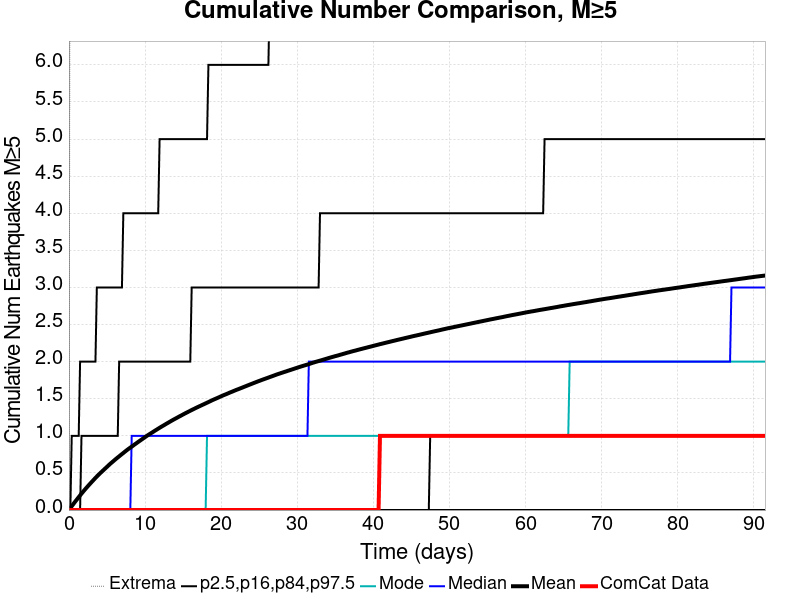

The table this chart was drawn from, first rows:
Time (days), ComCat Data, Simulation Mean, Simulation Median, Simulation Mode, Simulation Minimum, Simulation Maximum, 2.5 %-ile, 16 %-ile, 84 %-ile, 97.5 %-ile
0.0, 0.0, 0.0, 0.0, 0.0, 0.0, 0.0, 0.0, 0.0, 0.0, 0.0
0.1833, 0.0, 0.02547, 0.0, 0.0, 0.0, 10.0, 0.0, 0.0, 0.0, 0.0
0.3666, 0.0, 0.05189, 0.0, 0.0, 0.0, 10.0, 0.0, 0.0, 0.0, 1.0
0.55, 0.0, 0.07673, 0.0, 0.0, 0.0, 10.0, 0.0, 0.0, 0.0, 1.0
0.7333, 0.0, 0.1021, 0.0, 0.0, 0.0, 12.0, 0.0, 0.0, 0.0, 1.0
0.9166, 0.0, 0.1263, 0.0, 0.0, 0.0, 15.0, 0.0, 0.0, 0.0, 1.0
1.1, 0.0, 0.1499, 0.0, 0.0, 0.0, 22.0, 0.0, 0.0, 0.0, 1.0
1.283, 0.0, 0.1739, 0.0, 0.0, 0.0, 22.0, 0.0, 0.0, 0.0, 1.0
1.467, 0.0, 0.1977, 0.0, 0.0, 0.0, 22.0, 0.0, 0.0, 0.0, 2.0
1.65, 0.0, 0.2211, 0.0, 0.0, 0.0, 24.0, 0.0, 0.0, 1.0, 2.0
1.833, 0.0, 0.2438, 0.0, 0.0, 0.0, 25.0, 0.0, 0.0, 1.0, 2.0
2.017, 0.0, 0.2664, 0.0, 0.0, 0.0, 25.0, 0.0, 0.0, 1.0, 2.0
2.2, 0.0, 0.2883, 0.0, 0.0, 0.0, 26.0, 0.0, 0.0, 1.0, 2.0
2.383, 0.0, 0.3096, 0.0, 0.0, 0.0, 26.0, 0.0, 0.0, 1.0, 2.0
2.567, 0.0, 0.3309, 0.0, 0.0, 0.0, 27.0, 0.0, 0.0, 1.0, 2.0
2.75, 0.0, 0.3516, 0.0, 0.0, 0.0, 27.0, 0.0, 0.0, 1.0, 2.0
2.933, 0.0, 0.3723, 0.0, 0.0, 0.0, 27.0, 0.0, 0.0, 1.0, 2.0
3.116, 0.0, 0.3924, 0.0, 0.0, 0.0, 27.0, 0.0, 0.0, 1.0, 2.0
3.3, 0.0, 0.4128, 0.0, 0.0, 0.0, 28.0, 0.0, 0.0, 1.0, 2.0
3.483, 0.0, 0.4329, 0.0, 0.0, 0.0, 28.0, 0.0, 0.0, 1.0, 2.0
3.666, 0.0, 0.4525, 0.0, 0.0, 0.0, 28.0, 0.0, 0.0, 1.0, 3.0
3.85, 0.0, 0.4716, 0.0, 0.0, 0.0, 28.0, 0.0, 0.0, 1.0, 3.0
4.033, 0.0, 0.4898, 0.0, 0.0, 0.0, 28.0, 0.0, 0.0, 1.0, 3.0
4.216, 0.0, 0.5075, 0.0, 0.0, 0.0, 28.0, 0.0, 0.0, 1.0, 3.0
4.4, 0.0, 0.5252, 0.0, 0.0, 0.0, 28.0, 0.0, 0.0, 1.0, 3.0
4.583, 0.0, 0.5425, 0.0, 0.0, 0.0, 28.0, 0.0, 0.0, 1.0, 3.0
4.766, 0.0, 0.5604, 0.0, 0.0, 0.0, 28.0, 0.0, 0.0, 1.0, 3.0
4.95, 0.0, 0.5776, 0.0, 0.0, 0.0, 28.0, 0.0, 0.0, 1.0, 3.0
5.133, 0.0, 0.5951, 0.0, 0.0, 0.0, 28.0, 0.0, 0.0, 1.0, 3.0
5.316, 0.0, 0.6132, 0.0, 0.0, 0.0, 28.0, 0.0, 0.0, 1.0, 3.0
5.5, 0.0, 0.63, 0.0, 0.0, 0.0, 28.0, 0.0, 0.0, 1.0, 3.0
5.683, 0.0, 0.6456, 0.0, 0.0, 0.0, 28.0, 0.0, 0.0, 1.0, 3.0
5.866, 0.0, 0.6618, 0.0, 0.0, 0.0, 28.0, 0.0, 0.0, 1.0, 3.0
6.05, 0.0, 0.6782, 0.0, 0.0, 0.0, 28.0, 0.0, 0.0, 1.0, 3.0
6.233, 0.0, 0.6939, 0.0, 0.0, 0.0, 28.0, 0.0, 0.0, 1.0, 3.0
6.416, 0.0, 0.7092, 0.0, 0.0, 0.0, 28.0, 0.0, 0.0, 1.0, 3.0
6.6, 0.0, 0.7243, 0.0, 0.0, 0.0, 28.0, 0.0, 0.0, 2.0, 3.0
6.783, 0.0, 0.7398, 0.0, 0.0, 0.0, 28.0, 0.0, 0.0, 2.0, 3.0
6.966, 0.0, 0.7547, 0.0, 0.0, 0.0, 28.0, 0.0, 0.0, 2.0, 3.0
7.15, 0.0, 0.7695, 0.0, 0.0, 0.0, 28.0, 0.0, 0.0, 2.0, 4.0
7.333, 0.0, 0.7849, 0.0, 0.0, 0.0, 28.0, 0.0, 0.0, 2.0, 4.0
7.516, 0.0, 0.8, 0.0, 0.0, 0.0, 29.0, 0.0, 0.0, 2.0, 4.0
7.7, 0.0, 0.8143, 0.0, 0.0, 0.0, 29.0, 0.0, 0.0, 2.0, 4.0
7.883, 0.0, 0.8283, 0.0, 0.0, 0.0, 29.0, 0.0, 0.0, 2.0, 4.0
8.066, 0.0, 0.8418, 0.0, 0.0, 0.0, 29.0, 0.0, 0.0, 2.0, 4.0
8.25, 0.0, 0.8549, 1.0, 0.0, 0.0, 29.0, 0.0, 0.0, 2.0, 4.0
8.433, 0.0, 0.8685, 1.0, 0.0, 0.0, 29.0, 0.0, 0.0, 2.0, 4.0
8.616, 0.0, 0.883, 1.0, 0.0, 0.0, 30.0, 0.0, 0.0, 2.0, 4.0
8.799, 0.0, 0.8957, 1.0, 0.0, 0.0, 30.0, 0.0, 0.0, 2.0, 4.0
8.983, 0.0, 0.9094, 1.0, 0.0, 0.0, 30.0, 0.0, 0.0, 2.0, 4.0
9.166, 0.0, 0.9229, 1.0, 0.0, 0.0, 30.0, 0.0, 0.0, 2.0, 4.0
9.349, 0.0, 0.9361, 1.0, 0.0, 0.0, 30.0, 0.0, 0.0, 2.0, 4.0
9.533, 0.0, 0.9491, 1.0, 0.0, 0.0, 30.0, 0.0, 0.0, 2.0, 4.0
9.716, 0.0, 0.9624, 1.0, 0.0, 0.0, 30.0, 0.0, 0.0, 2.0, 4.0
9.899, 0.0, 0.9754, 1.0, 0.0, 0.0, 30.0, 0.0, 0.0, 2.0, 4.0
10.08, 0.0, 0.9888, 1.0, 0.0, 0.0, 30.0, 0.0, 0.0, 2.0, 4.0
10.27, 0.0, 1.002, 1.0, 0.0, 0.0, 30.0, 0.0, 0.0, 2.0, 4.0
10.45, 0.0, 1.014, 1.0, 0.0, 0.0, 30.0, 0.0, 0.0, 2.0, 4.0
10.63, 0.0, 1.026, 1.0, 0.0, 0.0, 30.0, 0.0, 0.0, 2.0, 4.0
10.82, 0.0, 1.038, 1.0, 0.0, 0.0, 30.0, 0.0, 0.0, 2.0, 4.0
... 440 more rows
